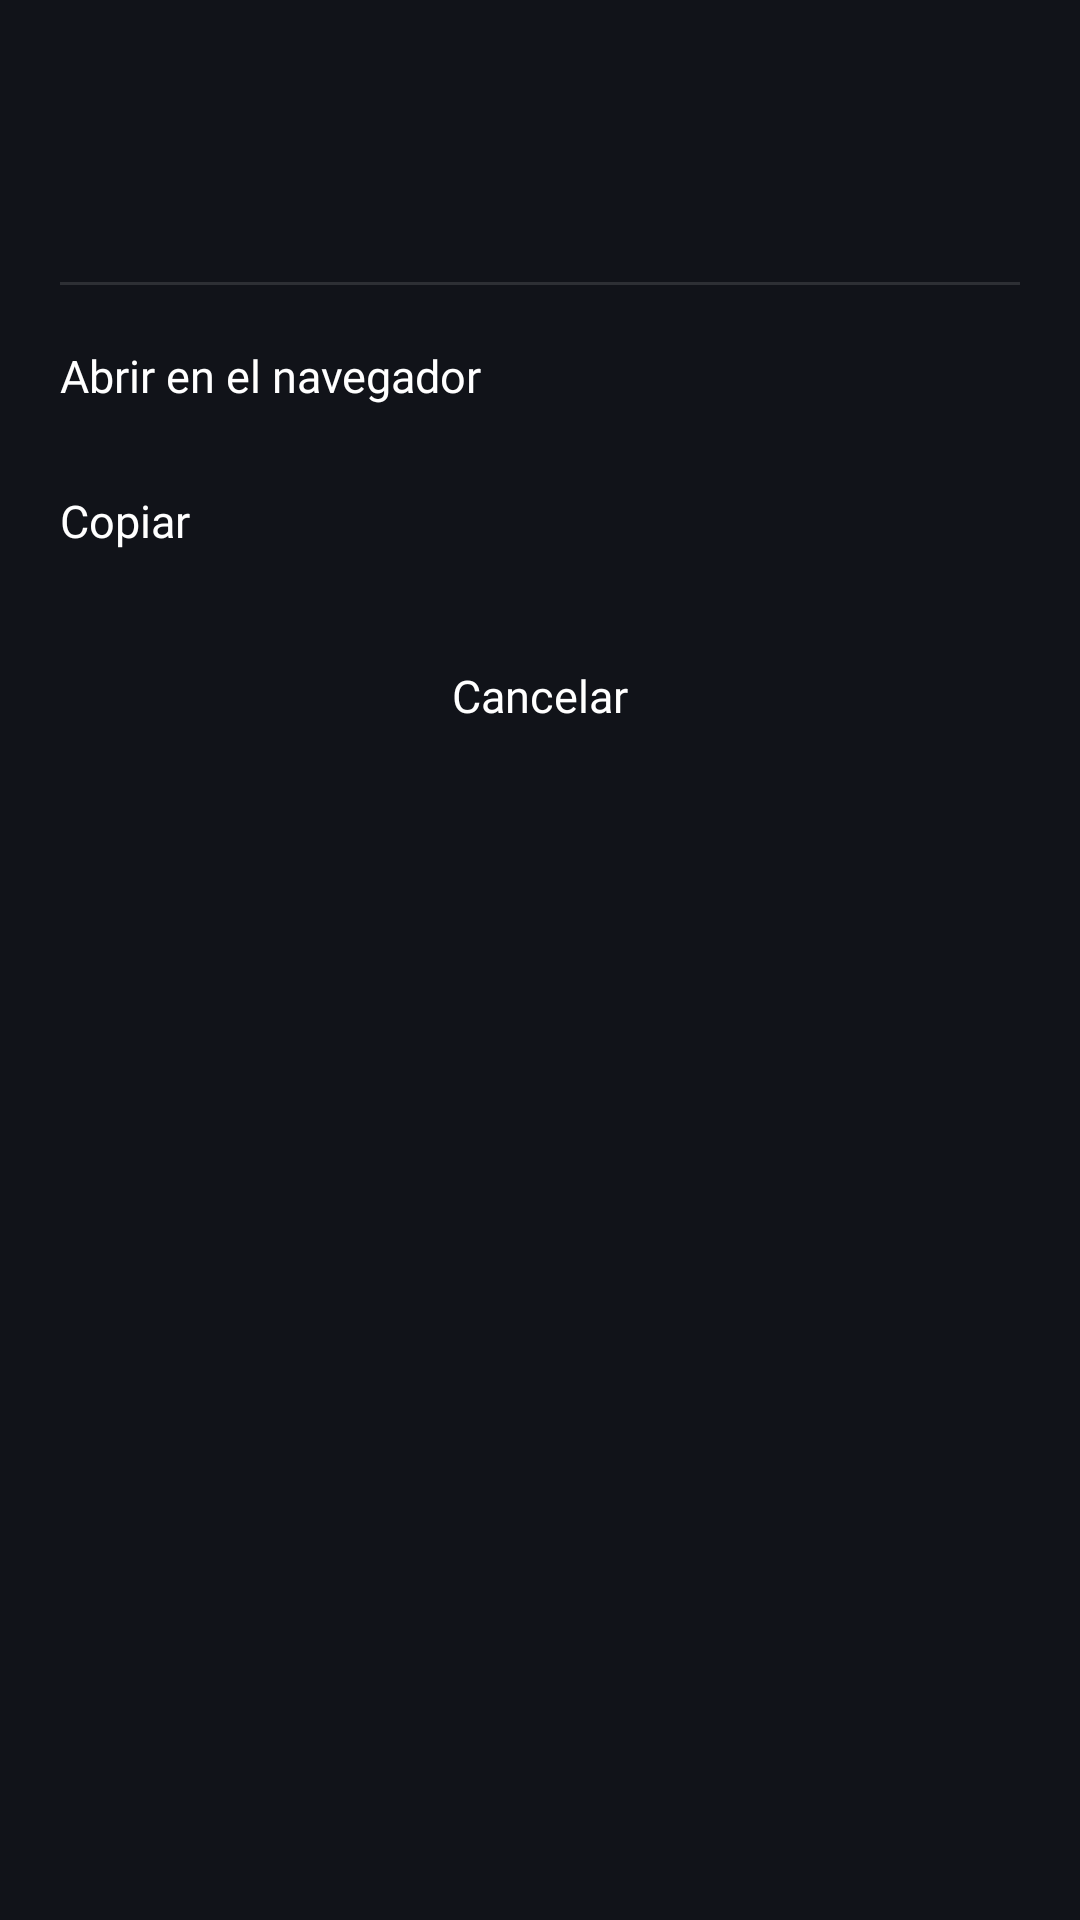

Produce the Android XML layout that renders to this screen, including the resource entries it uses.
<!-- AndroidManifest.xml: application theme Theme.Sleppify -->
<!-- res/layout/bottom_sheet_scan_options.xml -->
<?xml version="1.0" encoding="utf-8"?>
<LinearLayout xmlns:android="http://schemas.android.com/apk/res/android"
    xmlns:app="http://schemas.android.com/apk/res-auto"
    android:id="@+id/sheetScanOptionsRoot"
    android:layout_width="match_parent"
    android:layout_height="wrap_content"
    android:orientation="vertical"
    android:paddingStart="20dp"
    android:paddingTop="20dp"
    android:paddingEnd="20dp"
    android:paddingBottom="28dp">

    <LinearLayout
        android:layout_width="match_parent"
        android:layout_height="wrap_content"
        android:gravity="center_vertical"
        android:orientation="horizontal">

        <ImageView
            android:id="@+id/ivSheetHeaderIcon"
            android:layout_width="22dp"
            android:layout_height="22dp"
            android:contentDescription="@null"
            android:src="@drawable/ic_scanner"
            app:tint="#FFFFFFFF" />

        <TextView
            android:id="@+id/tvSheetLabel"
            android:layout_width="0dp"
            android:layout_height="wrap_content"
            android:layout_marginStart="10dp"
            android:layout_weight="1"
            android:fontFamily="@font/manrope_variable"
            android:textColor="#FFFFFFFF"
            android:textSize="16sp"
            android:textStyle="bold" />
    </LinearLayout>

    <LinearLayout
        android:layout_width="match_parent"
        android:layout_height="wrap_content"
        android:layout_marginTop="12dp"
        android:gravity="center_vertical"
        android:orientation="horizontal">

        <TextView
            android:id="@+id/tvSheetValue"
            android:layout_width="0dp"
            android:layout_height="wrap_content"
            android:layout_weight="1"
            android:fontFamily="@font/inter_variable"
            android:textColor="#E8EAEF"
            android:textSize="14sp" />

        <ImageView
            android:id="@+id/ivSheetChevron"
            android:layout_width="22dp"
            android:layout_height="22dp"
            android:layout_marginStart="8dp"
            android:contentDescription="@null"
            android:src="@drawable/ic_chevron_right"
            app:tint="#99FFFFFF" />
    </LinearLayout>

    <View
        android:layout_width="match_parent"
        android:layout_height="1dp"
        android:layout_marginTop="18dp"
        android:layout_marginBottom="6dp"
        android:background="#1EFFFFFF" />

    <TextView
        android:id="@+id/tvSheetOpenBrowser"
        android:layout_width="match_parent"
        android:layout_height="wrap_content"
        android:background="?attr/selectableItemBackground"
        android:clickable="true"
        android:focusable="true"
        android:fontFamily="@font/inter_variable"
        android:paddingTop="14dp"
        android:paddingBottom="14dp"
        android:text="@string/scan_result_open_in_browser"
        android:textColor="#FFFFFFFF"
        android:textSize="15sp" />

    <TextView
        android:id="@+id/tvSheetCopy"
        android:layout_width="match_parent"
        android:layout_height="wrap_content"
        android:background="?attr/selectableItemBackground"
        android:clickable="true"
        android:focusable="true"
        android:fontFamily="@font/inter_variable"
        android:paddingTop="14dp"
        android:paddingBottom="14dp"
        android:text="@string/scan_result_copy"
        android:textColor="#FFFFFFFF"
        android:textSize="15sp" />

    <View
        android:layout_width="match_parent"
        android:layout_height="12dp" />

    <TextView
        android:id="@+id/tvSheetCancel"
        android:layout_width="match_parent"
        android:layout_height="wrap_content"
        android:background="?attr/selectableItemBackground"
        android:clickable="true"
        android:focusable="true"
        android:fontFamily="@font/manrope_variable"
        android:gravity="center"
        android:paddingTop="12dp"
        android:paddingBottom="12dp"
        android:text="@string/agenda_action_cancel"
        android:textColor="#FFFFFFFF"
        android:textSize="15sp" />
</LinearLayout>
<!-- resources referenced by this layout -->
<resources>
  <string name="agenda_action_cancel">Cancelar</string>
  <string name="scan_result_copy">Copiar</string>
  <string name="scan_result_open_in_browser">Abrir en el navegador</string>
  <style name="Theme.Sleppify" parent="Base.Theme.Sleppify" />
  <style name="Base.Theme.Sleppify" parent="Theme.Material3.Dark.NoActionBar">
          
          <item name="colorPrimary">@color/stitch_blue</item>
          <item name="colorSecondary">@color/stitch_blue_light</item>
          <item name="android:windowBackground">@color/surface_dark</item>
          <item name="android:navigationBarColor">@color/surface_dark</item>
          <item name="android:statusBarColor">@color/surface_dark</item>
          <item name="android:textColorPrimary">@color/text_primary</item>
          <item name="android:textColorSecondary">@color/text_secondary</item>
      </style>
  <color name="stitch_blue">#AEC7FD</color>
  <color name="stitch_blue_light">#AEC7FD</color>
  <color name="surface_dark">#111319</color>
  <color name="text_primary">#e2e2eb</color>
  <color name="text_secondary">#c3c6d5</color>
</resources>
